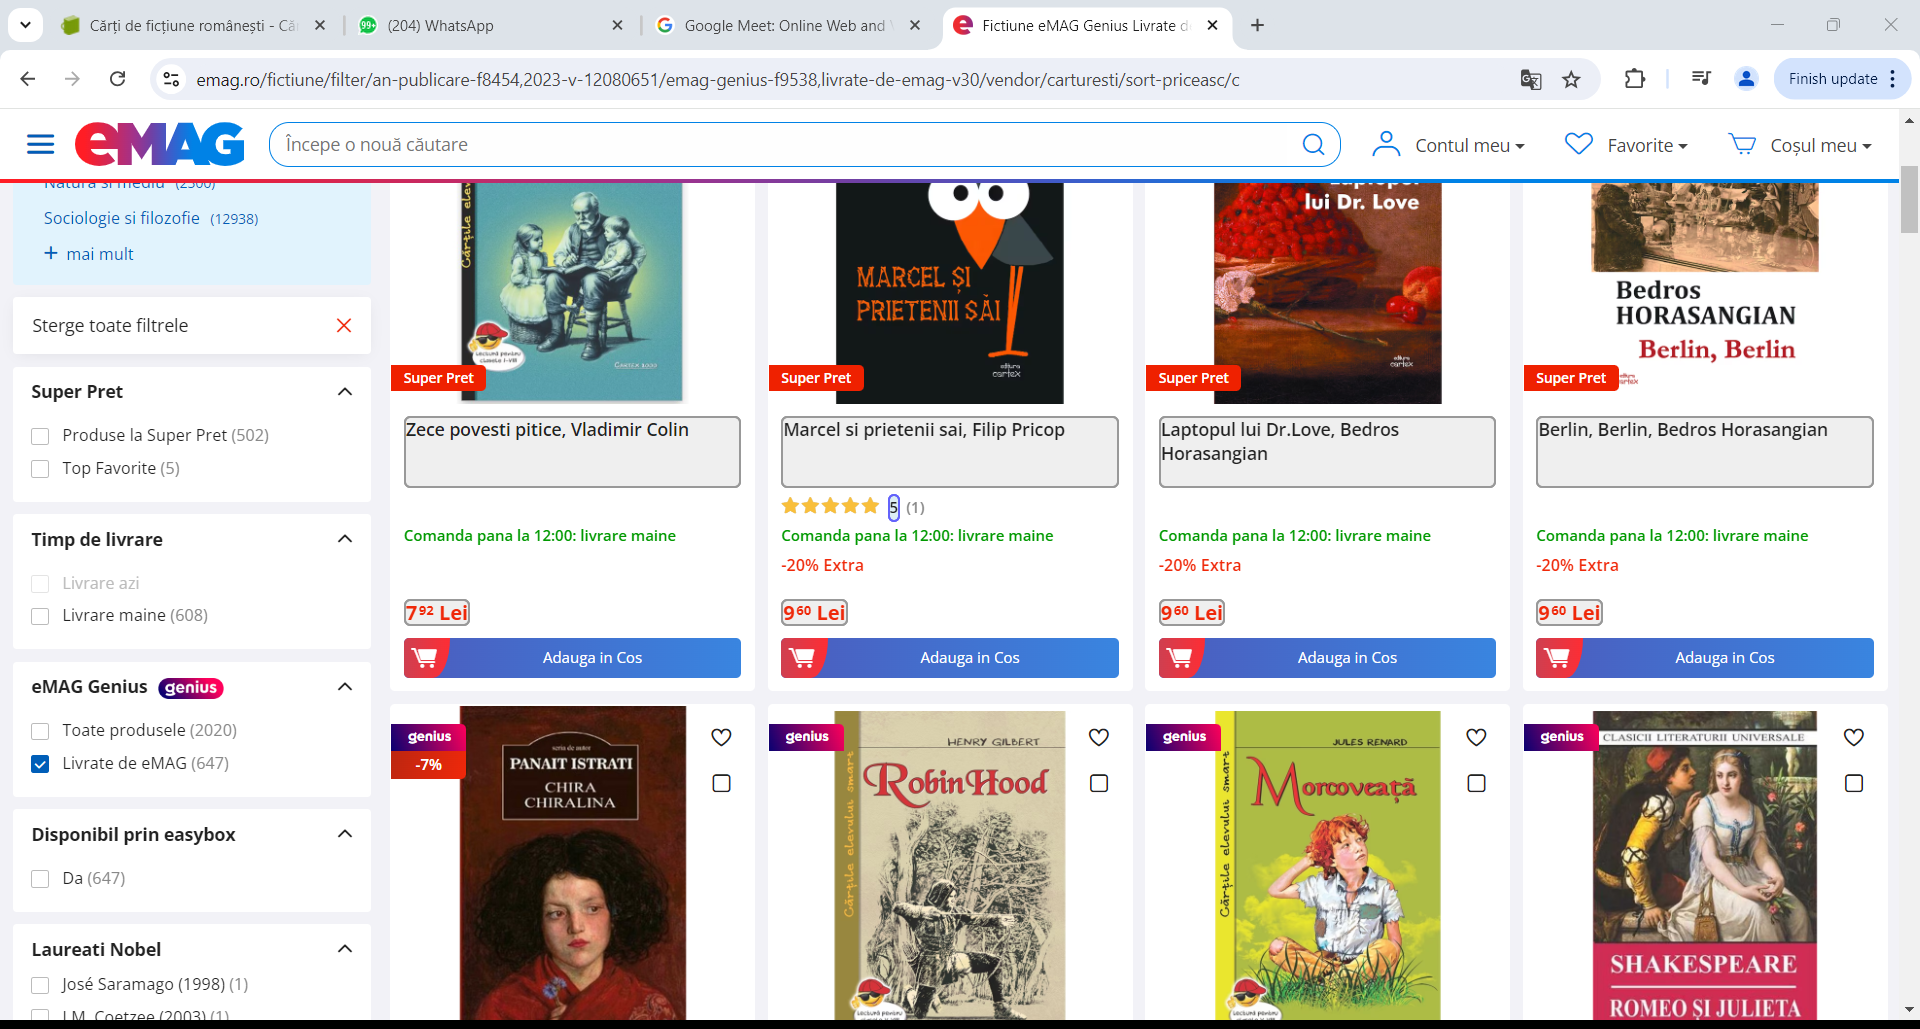
Task: Collects book information from two major online bookstores, extracts essential details and uploads them to an Orchestrator Queue, where it will be further processed by the Performer.
Workflow: ExtractEmagBooks

Step 1: get-text from the element 'card_grid' in window 'Fictiune eMAG Genius Livrate de eMAG Livrat de Carturesti An publicare 2023 online - eMAG.ro' (chrome.exe)
